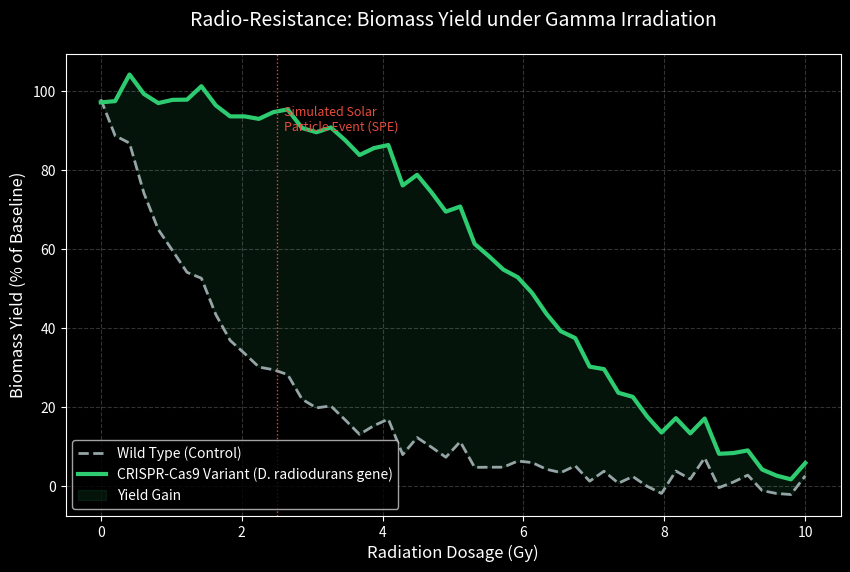

Source code (Python):
import matplotlib.pyplot as plt
import numpy as np
import os

# Ensure folder exists
output_dir = "research_articles/1_Exoplanetary_Agriculture/images"
if not os.path.exists(output_dir):
    os.makedirs(output_dir)

# --- SIMULATED DATA: Dose-Response Curve ---
# X-Axis: Radiation Dosage in Grays (Gy)
# Mars surface is ~0.25 Gy/year, but solar flares can spike this.
dosage = np.linspace(0, 10, 50) 

# Y-Axis: Biomass Yield (normalized to 100% at 0 radiation)
# 1. Wild Type (Normal Potato): Dies off quickly as radiation increases
wild_type_yield = 100 * np.exp(-0.5 * dosage) 

# 2. CRISPR-Cas9 Variant (Enhanced DNA Repair): Resists damage longer
# Modeled using a logistic decay curve (more resilience)
crispr_yield = 100 / (1 + np.exp(0.8 * (dosage - 6))) 

# Add some experimental "noise" (error bars logic)
noise = np.random.normal(0, 2, 50)
wild_type_yield += noise
crispr_yield += noise

# --- PLOTTING ---
plt.style.use('dark_background')
fig, ax = plt.subplots(figsize=(10, 6))

# Plot Lines
ax.plot(dosage, wild_type_yield, color='#95a5a6', linestyle='--', linewidth=2, label='Wild Type (Control)')
ax.plot(dosage, crispr_yield, color='#2ecc71', linewidth=3, label='CRISPR-Cas9 Variant (D. radiodurans gene)')

# Fill area to show the "Gain"
ax.fill_between(dosage, wild_type_yield, crispr_yield, color='#2ecc71', alpha=0.1, label='Yield Gain')

# Formatting
ax.set_title('Radio-Resistance: Biomass Yield under Gamma Irradiation', fontsize=14, color='white', pad=20)
ax.set_xlabel('Radiation Dosage (Gy)', fontsize=12)
ax.set_ylabel('Biomass Yield (% of Baseline)', fontsize=12)
ax.legend(loc='lower left')
ax.grid(axis='both', linestyle='--', alpha=0.2)

# Annotation: Mars Context
ax.axvline(x=2.5, color='#e74c3c', linewidth=1, linestyle=':')
ax.text(2.6, 90, 'Simulated Solar\nParticle Event (SPE)', color='#e74c3c', fontsize=9)

# Save
plt.savefig(f"{output_dir}/potato_radiation_yield.png", dpi=300, bbox_inches='tight')
print("Chart generated.")
